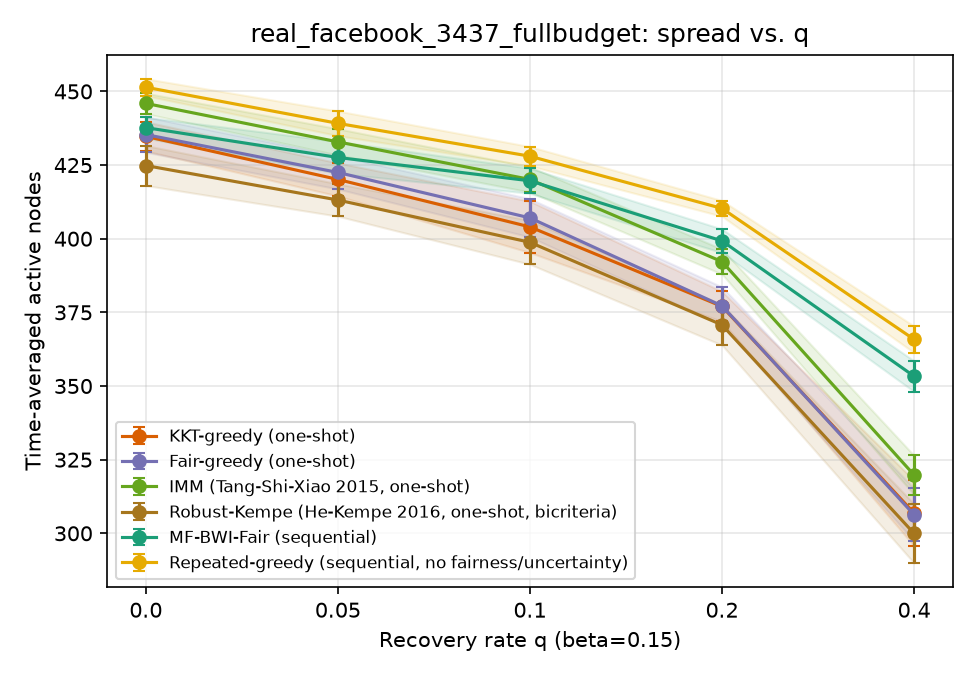

Source data for this figure (header and first rows):
sweep, param, algorithm, trial, time_avg_spread, min_group_reach, runtime_s, n_seeds, round0_cost, group0_reach, group1_reach, group2_reach, group3_reach, group4_reach, group5_reach
q, 0.0, kkt_greedy, 0, 437, 0.7762, 0.9119, 20, 100, 0.8291, 0.8448, 0.8008, 0.7762, 0.8085, 0.8148
q, 0.0, fair_greedy, 0, 421.7, 0.7842, 0.3667, 20, 100, 0.7842, 0.7873, 0.7886, 0.8325, 0.8111, 0.7933
q, 0.0, imm, 0, 443.5, 0.8128, 0.4011, 20, 100, 0.8479, 0.8294, 0.8232, 0.8373, 0.8128, 0.83
q, 0.0, robust_kempe, 0, 418.9, 0.6352, 0.5018, 13, 65, 0.801, 0.8112, 0.8287, 0.8214, 0.8, 0.6352
q, 0.0, mf_bwi_fair, 0, 437.8, 0.8, 5.057, , , 0.8448, 0.8173, 0.8, 0.8238, 0.8256, 0.8057
q, 0.0, repeated_greedy, 0, 451.0, 0.7706, 186.6, , , 0.8582, 0.8625, 0.846, 0.7706, 0.8632, 0.8338
q, 0.05, kkt_greedy, 0, 426.5, 0.7865, 0.8807, 20, 100, 0.7889, 0.8336, 0.7954, 0.7865, 0.7966, 0.7881
q, 0.05, fair_greedy, 0, 420.5, 0.7722, 0.3458, 20, 100, 0.7863, 0.78, 0.7722, 0.8444, 0.835, 0.7838
q, 0.05, imm, 0, 435.7, 0.7933, 0.3716, 20, 100, 0.8263, 0.8265, 0.8224, 0.8246, 0.7949, 0.7933
q, 0.05, robust_kempe, 0, 414.8, 0.7393, 0.3448, 13, 65, 0.7834, 0.7988, 0.7983, 0.7643, 0.7393, 0.7443
q, 0.05, mf_bwi_fair, 0, 433.5, 0.8085, 5.032, , , 0.8085, 0.8109, 0.8156, 0.8246, 0.8385, 0.8171
q, 0.05, repeated_greedy, 0, 441.5, 0.7914, 182.5, , , 0.8388, 0.8285, 0.8397, 0.8175, 0.8598, 0.7914
q, 0.1, kkt_greedy, 0, 409.8, 0.7561, 0.8384, 20, 100, 0.7642, 0.7754, 0.7561, 0.7857, 0.8103, 0.759
q, 0.1, fair_greedy, 0, 391.8, 0.7085, 0.3298, 20, 100, 0.7412, 0.7085, 0.7751, 0.7317, 0.7581, 0.7267
q, 0.1, imm, 0, 419.8, 0.7692, 0.3493, 20, 100, 0.7861, 0.7873, 0.7949, 0.8302, 0.7692, 0.7795
q, 0.1, robust_kempe, 0, 389.5, 0.6087, 0.3176, 13, 65, 0.7626, 0.7608, 0.7662, 0.6087, 0.7735, 0.6167
q, 0.1, mf_bwi_fair, 0, 416.2, 0.7619, 5.015, , , 0.802, 0.7696, 0.7684, 0.8071, 0.7812, 0.7619
q, 0.1, repeated_greedy, 0, 422.8, 0.7647, 172.1, , , 0.8277, 0.7647, 0.7932, 0.7905, 0.8043, 0.7748
q, 0.2, kkt_greedy, 0, 383.3, 0.677, 0.7675, 20, 100, 0.7323, 0.7309, 0.727, 0.677, 0.7436, 0.6776
q, 0.2, fair_greedy, 0, 359.1, 0.5819, 0.3165, 20, 100, 0.6614, 0.6572, 0.7346, 0.7627, 0.747, 0.5819
q, 0.2, imm, 0, 389.7, 0.641, 0.336, 20, 100, 0.7655, 0.7243, 0.7435, 0.7508, 0.641, 0.6981
q, 0.2, robust_kempe, 0, 372.6, 0.5919, 0.311, 13, 65, 0.7192, 0.7209, 0.7181, 0.7222, 0.6838, 0.5919
q, 0.2, mf_bwi_fair, 0, 400.6, 0.7453, 4.981, , , 0.7459, 0.7562, 0.762, 0.7667, 0.7453, 0.75
q, 0.2, repeated_greedy, 0, 409.2, 0.7516, 173.7, , , 0.7814, 0.7735, 0.7641, 0.7516, 0.7615, 0.7519
q, 0.4, kkt_greedy, 0, 310.7, 0.5462, 0.6036, 20, 100, 0.577, 0.5968, 0.6127, 0.5738, 0.5897, 0.5462
q, 0.4, fair_greedy, 0, 297.1, 0.4912, 0.2265, 20, 100, 0.5596, 0.4912, 0.584, 0.6579, 0.6299, 0.559
q, 0.4, imm, 0, 321, 0.3145, 0.2755, 20, 100, 0.6218, 0.6584, 0.5979, 0.6365, 0.3145, 0.6
q, 0.4, robust_kempe, 0, 290.5, 0.47, 0.2319, 13, 65, 0.5941, 0.535, 0.5806, 0.5222, 0.4744, 0.47
q, 0.4, mf_bwi_fair, 0, 351.9, 0.6535, 4.945, , , 0.6552, 0.6535, 0.6595, 0.6706, 0.6983, 0.6676
q, 0.4, repeated_greedy, 0, 365.3, 0.6287, 151.7, , , 0.7291, 0.6937, 0.6287, 0.6444, 0.7085, 0.6519
q, 0.0, kkt_greedy, 1, 426.6, 0.6778, 0.9343, 20, 100, 0.8265, 0.792, 0.8392, 0.7802, 0.6778, 0.8029
q, 0.0, fair_greedy, 1, 438.3, 0.7951, 0.4295, 20, 100, 0.8133, 0.7951, 0.8388, 0.8675, 0.859, 0.8419
q, 0.0, imm, 1, 441.6, 0.8151, 0.4265, 20, 100, 0.8339, 0.836, 0.8186, 0.8151, 0.8197, 0.8376
q, 0.0, robust_kempe, 1, 414.9, 0.5857, 0.3734, 12, 60, 0.8172, 0.8168, 0.7945, 0.7984, 0.7906, 0.5857
q, 0.0, mf_bwi_fair, 1, 434.5, 0.7424, 5.097, , , 0.8539, 0.8178, 0.8025, 0.8103, 0.8239, 0.7424
q, 0.0, repeated_greedy, 1, 456.7, 0.8319, 214.3, , , 0.876, 0.853, 0.8523, 0.846, 0.8778, 0.8319
q, 0.05, kkt_greedy, 1, 418.7, 0.6538, 0.9126, 20, 100, 0.8158, 0.8088, 0.7793, 0.719, 0.6538, 0.8
q, 0.05, fair_greedy, 1, 420, 0.7536, 0.3651, 20, 100, 0.7923, 0.7927, 0.7536, 0.8246, 0.8282, 0.7738
q, 0.05, imm, 1, 437.8, 0.8005, 0.3661, 20, 100, 0.8251, 0.8124, 0.8422, 0.8373, 0.8359, 0.8005
q, 0.05, robust_kempe, 1, 416.6, 0.6862, 0.3542, 12, 60, 0.8059, 0.791, 0.7819, 0.8421, 0.7718, 0.6862
q, 0.05, mf_bwi_fair, 1, 419.2, 0.6595, 5.054, , , 0.8259, 0.792, 0.792, 0.8143, 0.8085, 0.6595
q, 0.05, repeated_greedy, 1, 433.8, 0.7222, 189, , , 0.8489, 0.8141, 0.792, 0.7222, 0.8436, 0.8057
q, 0.1, kkt_greedy, 1, 403.3, 0.5325, 0.3687, 20, 100, 0.7848, 0.7888, 0.7747, 0.7341, 0.5325, 0.7562
q, 0.1, fair_greedy, 1, 412.8, 0.7342, 0.3555, 20, 100, 0.7865, 0.772, 0.7342, 0.7421, 0.8034, 0.8114
q, 0.1, imm, 1, 418.1, 0.7248, 0.3494, 20, 100, 0.7861, 0.7903, 0.7907, 0.7746, 0.7248, 0.8129
q, 0.1, robust_kempe, 1, 396.9, 0.6724, 0.3308, 12, 60, 0.7832, 0.7528, 0.7262, 0.7849, 0.6966, 0.6724
q, 0.1, mf_bwi_fair, 1, 423.4, 0.7785, 5.181, , , 0.804, 0.7966, 0.7785, 0.8024, 0.7983, 0.789
q, 0.1, repeated_greedy, 1, 431.9, 0.7767, 186.6, , , 0.8242, 0.8202, 0.8008, 0.7937, 0.835, 0.7767
q, 0.2, kkt_greedy, 1, 367.6, 0.4248, 0.4524, 20, 100, 0.7345, 0.6718, 0.7198, 0.7603, 0.4248, 0.7005
q, 0.2, fair_greedy, 1, 381.1, 0.6676, 0.3127, 20, 100, 0.721, 0.6676, 0.7063, 0.7857, 0.7744, 0.7386
q, 0.2, imm, 1, 394.3, 0.7076, 0.3605, 20, 100, 0.7382, 0.7414, 0.7511, 0.7635, 0.7684, 0.7076
q, 0.2, robust_kempe, 1, 368.9, 0.5957, 0.3032, 12, 60, 0.738, 0.6973, 0.6764, 0.7635, 0.5957, 0.6119
q, 0.2, mf_bwi_fair, 1, 404.7, 0.7541, 5.264, , , 0.7541, 0.7555, 0.7654, 0.7714, 0.7803, 0.7638
q, 0.2, repeated_greedy, 1, 411.6, 0.7238, 183.9, , , 0.7927, 0.7861, 0.7852, 0.7238, 0.7658, 0.7257
q, 0.4, kkt_greedy, 1, 288.4, 0.3521, 0.5833, 20, 100, 0.5889, 0.5832, 0.5654, 0.5627, 0.3521, 0.4181
q, 0.4, fair_greedy, 1, 314.6, 0.549, 0.2829, 20, 100, 0.6048, 0.5628, 0.6008, 0.6421, 0.6376, 0.549
q, 0.4, imm, 1, 313.7, 0.5251, 0.2802, 20, 100, 0.6297, 0.5251, 0.6093, 0.5619, 0.5974, 0.6124
q, 0.4, robust_kempe, 1, 308.2, 0.3137, 0.2647, 12, 60, 0.6212, 0.6148, 0.5743, 0.6333, 0.3137, 0.5319
q, 0.4, mf_bwi_fair, 1, 346.4, 0.5895, 5.057, , , 0.6511, 0.6523, 0.673, 0.6929, 0.6684, 0.5895
q, 0.4, repeated_greedy, 1, 364.2, 0.6523, 160, , , 0.7101, 0.6523, 0.654, 0.6841, 0.7256, 0.6995
... 390 more rows
